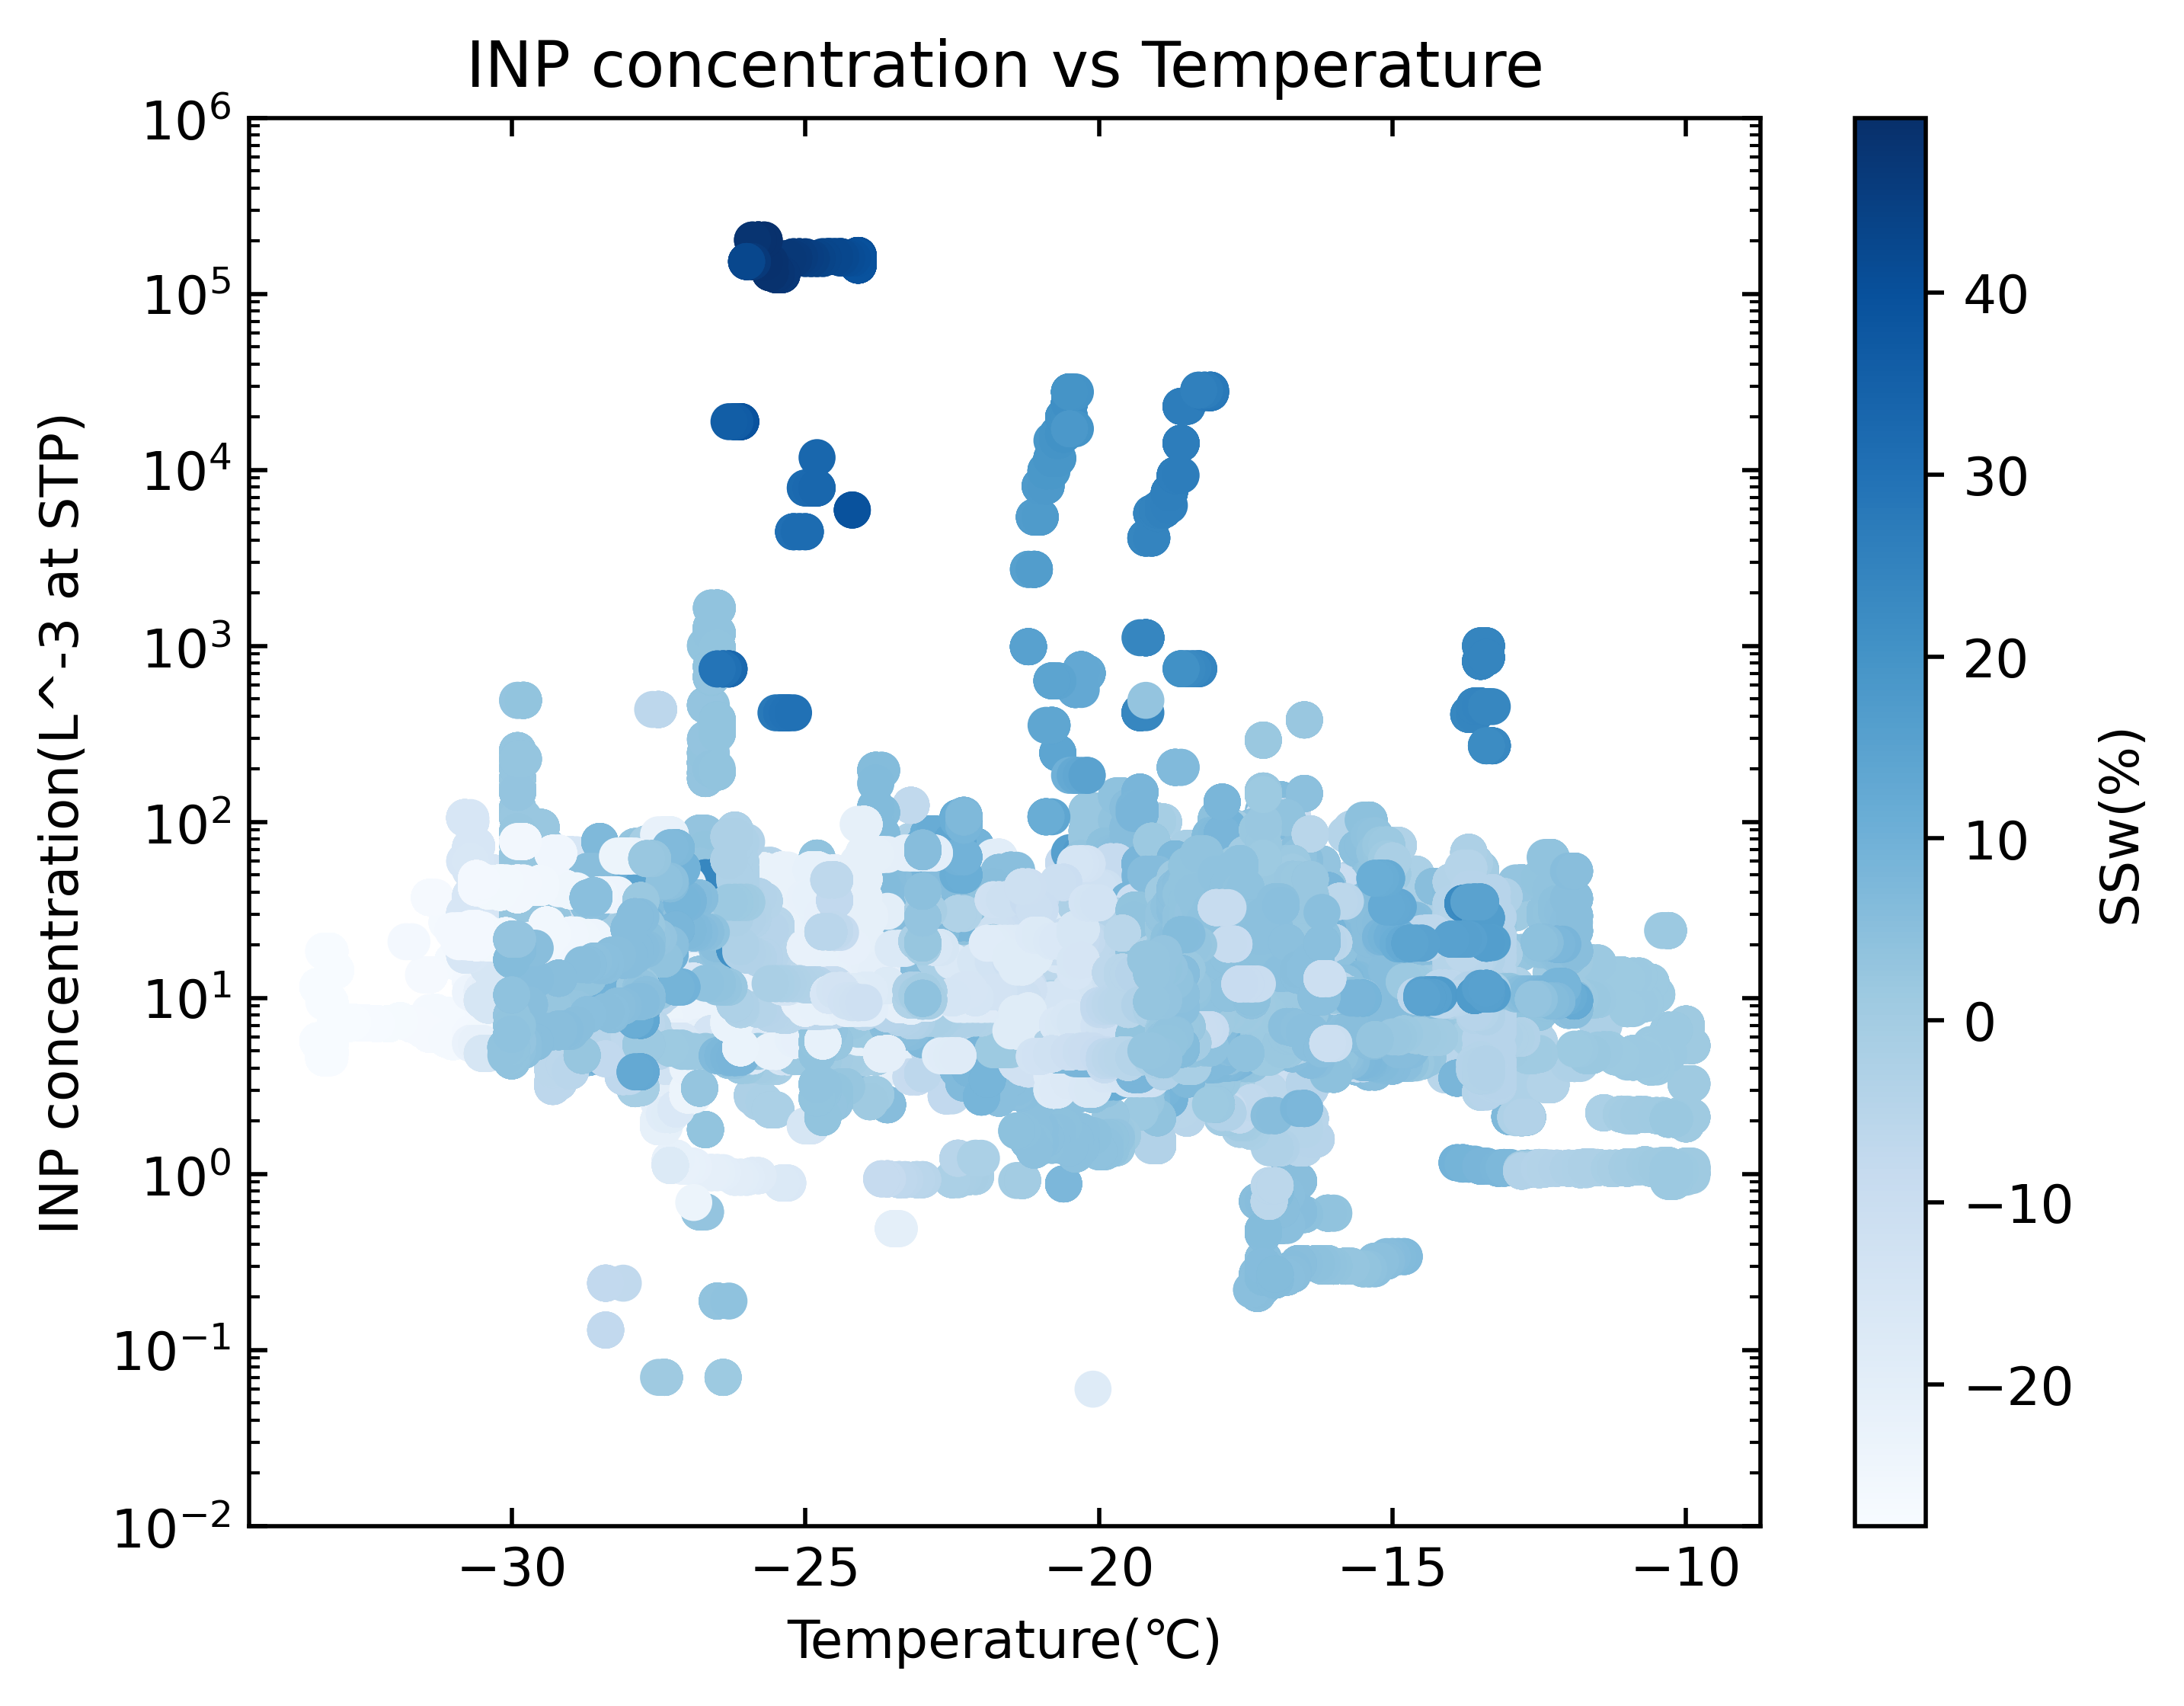

This figure's Python source:
### FIRE-ACE 观测: INP浓度与温度关系图
### 读取多个 TXT 文件, 绘制散点图, 散点的颜色表示过饱和度(SSw)
### 时间: 2025-09-06
### 作者：付弘宇

import pathlib
import pandas as pd
import matplotlib.pyplot as plt

# 创建图形
fig, ax = plt.subplots(dpi=500)
ax.set_yscale('log')
ax.set_xlabel('Temperature(℃)')
ax.set_ylabel('INP concentration(L^-3 at STP)')# 标况下的INP浓度
ax.tick_params(which='both', top=True, bottom=True, left=True, right=True, direction='in')
ax.set_title('INP concentration vs Temperature')
ax.set_ylim(10**(-2),10**6)

data_dir = pathlib.Path(r"E:\data\FIRE-ACE\CFDC_NCAR C130 Aircraft")# 数据文件夹路径
csv_files = list(data_dir.glob('fire*.txt'))# 获取所有 TXT 文件
all_df = pd.DataFrame()

for csv_file in csv_files:
    df = pd.read_csv(csv_file, skiprows=19, sep='\s+')
    df = df[['Ts', 'INconc', 'SSw']]  # 选择所需的列
    all_df = pd.concat([all_df, df], ignore_index=True, verify_integrity=True)

# 绘制散点图
x = all_df['Ts']
y = all_df['INconc']
c = all_df['SSw']
#print(min(c), max(c))
scatter = ax.scatter(x=x, y=y, c=c, cmap="Blues")

# 添加颜色条
cbar = fig.colorbar(scatter, ax=ax)
cbar.set_label('SSw(%)')

#plt.show()
plt.savefig("./master0_2025/FIRE-ACE/INP_Temperature_SSw.png", bbox_inches='tight')
